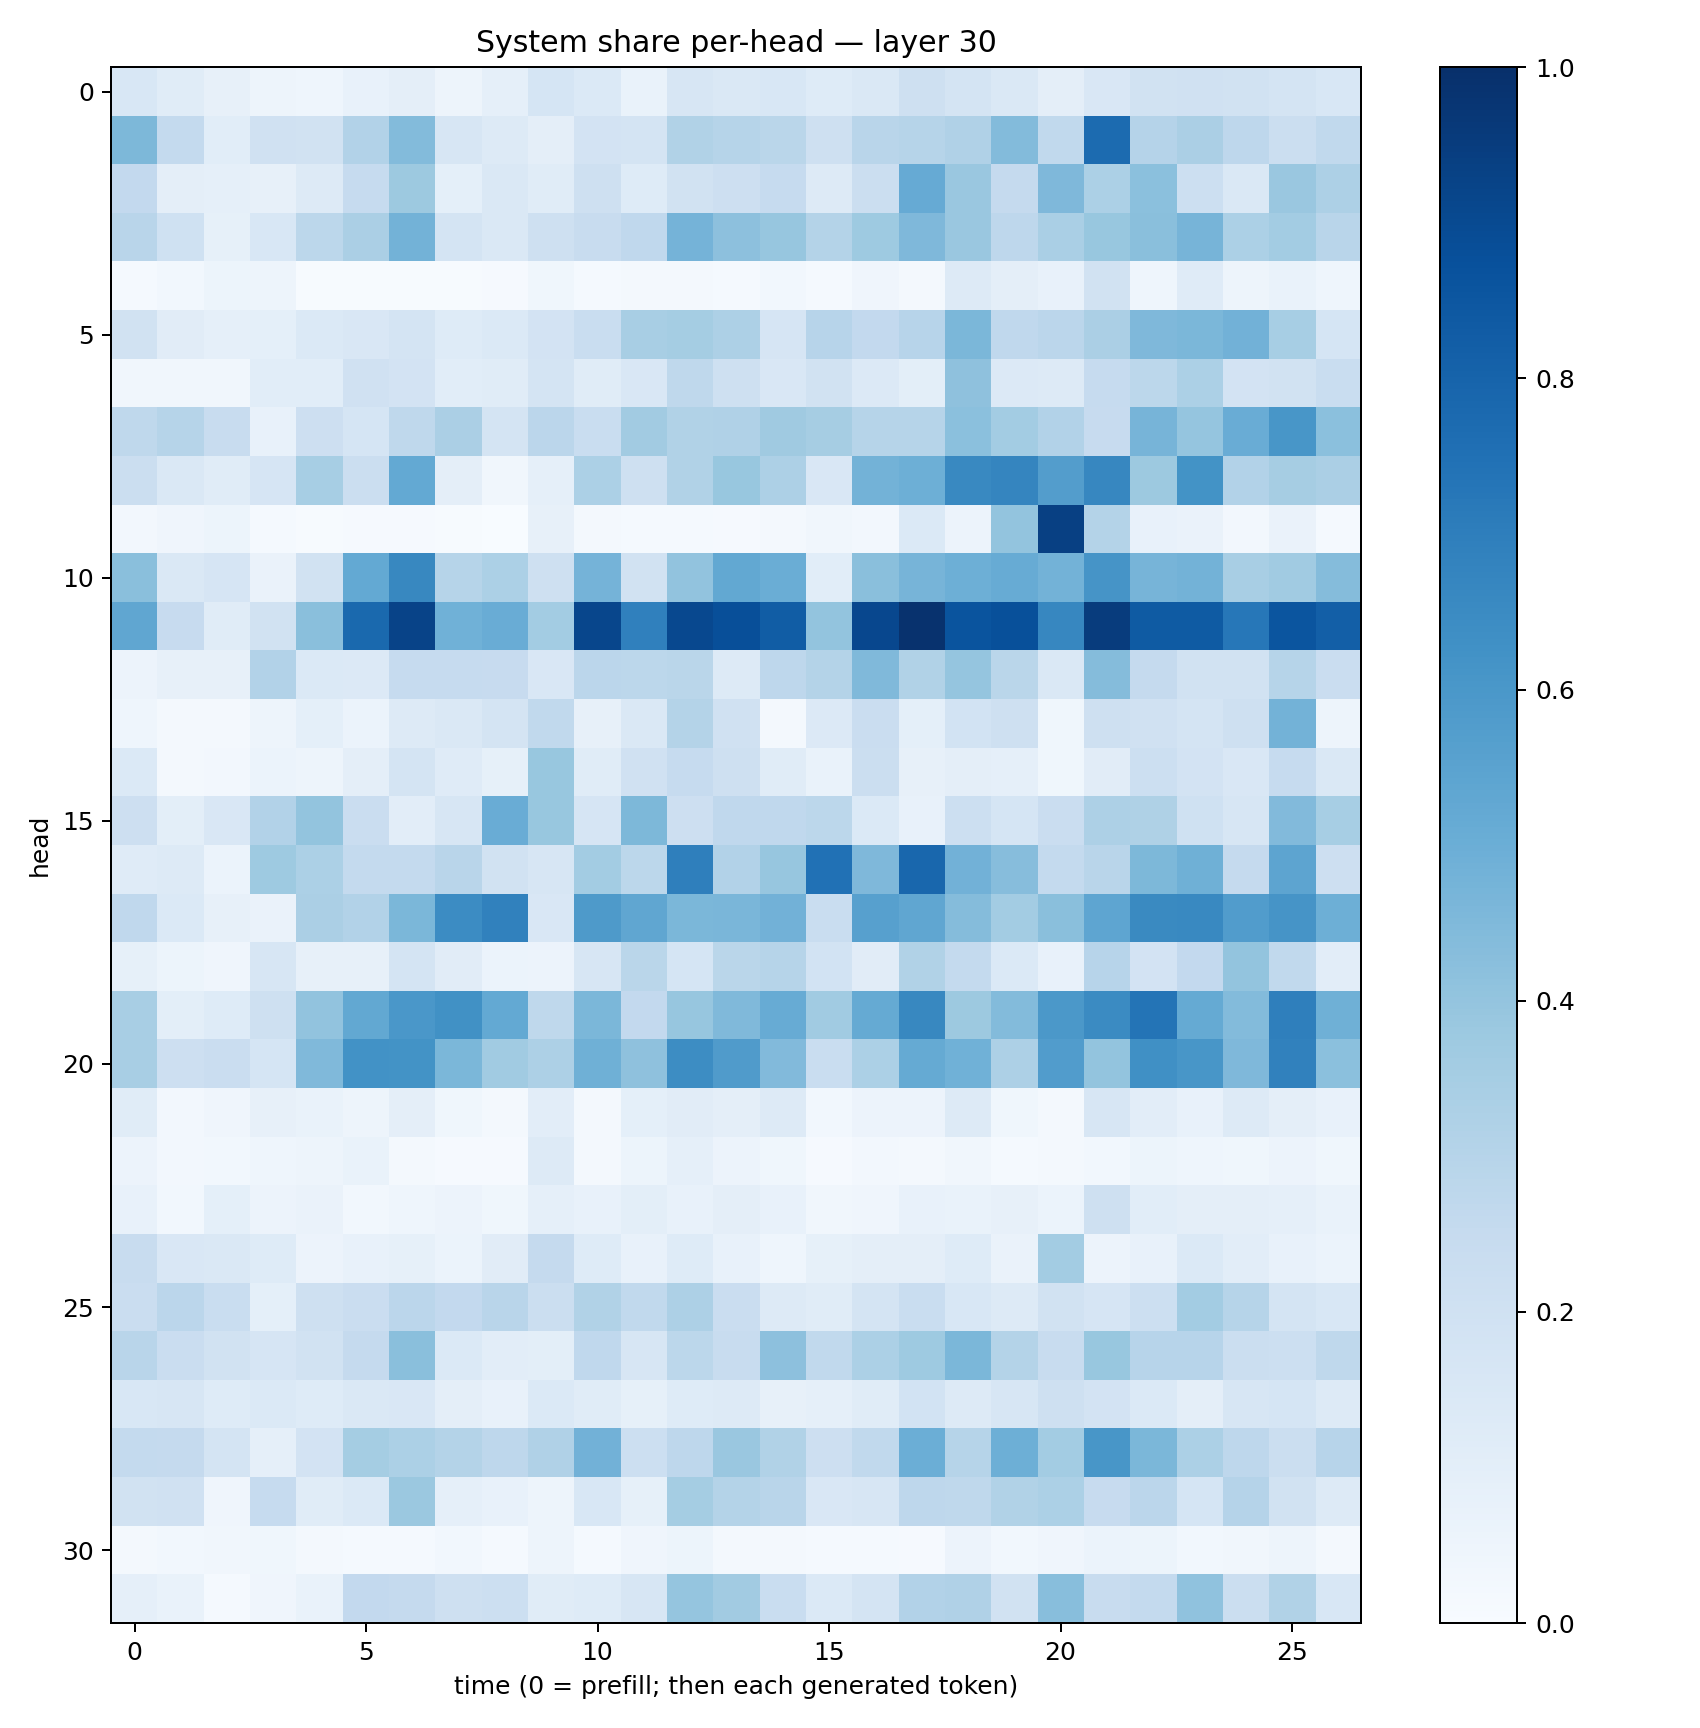

Data behind this chart, as committed beside it:
0.15388668, 0.116755195, 0.080696486, 0.048586905, 0.045470018, 0.07227798, 0.09740981, 0.048909906, 0.08719314, 0.17050292, 0.1404126, 0.06893374, 0.15778898, 0.14372538, 0.153384, 0.12221007, 0.14583594, 0.20595752, 0.17898077, 0.14163885, 0.09571759, 0.1520044, 0.1888059, 0.19657229
0.4549, 0.2577, 0.1074, 0.1971, 0.1881, 0.309, 0.4401, 0.1579, 0.1301, 0.09515, 0.1823, 0.1772, 0.3135, 0.2973, 0.2877, 0.2073, 0.2896, 0.3002, 0.3188, 0.4387, 0.2634, 0.7709, 0.302, 0.3356
0.2601, 0.09443, 0.08616, 0.08137, 0.1295, 0.2479, 0.378, 0.09079, 0.1465, 0.1152, 0.2072, 0.125, 0.1902, 0.2121, 0.2475, 0.13, 0.2218, 0.5133, 0.3861, 0.2517, 0.452, 0.3294, 0.4213, 0.2184
0.2904, 0.1995, 0.0845, 0.1524, 0.2786, 0.3354, 0.4767, 0.1771, 0.142, 0.2106, 0.239, 0.2665, 0.4755, 0.4174, 0.3938, 0.3063, 0.3727, 0.4498, 0.3845, 0.2768, 0.3369, 0.3902, 0.423, 0.4705
0.01205, 0.02882, 0.05423, 0.04957, 0.00736, 0.006188, 0.007494, 0.004742, 0.00911, 0.03603, 0.01562, 0.02107, 0.01772, 0.01186, 0.03041, 0.01228, 0.03976, 0.01846, 0.1305, 0.09718, 0.07316, 0.1923, 0.04574, 0.1172
0.1928, 0.1125, 0.08795, 0.0911, 0.1393, 0.1514, 0.1751, 0.1219, 0.1371, 0.1811, 0.2314, 0.3417, 0.3536, 0.3266, 0.1669, 0.2965, 0.2608, 0.2956, 0.4591, 0.2668, 0.2851, 0.3329, 0.4518, 0.4602
0.03454, 0.03262, 0.03464, 0.107, 0.1062, 0.1989, 0.1822, 0.1089, 0.1151, 0.1764, 0.1158, 0.1522, 0.2697, 0.2052, 0.1487, 0.1897, 0.1347, 0.1013, 0.4114, 0.1356, 0.131, 0.249, 0.2792, 0.3282
0.2716, 0.2999, 0.2395, 0.0738, 0.2117, 0.1695, 0.2696, 0.3342, 0.1772, 0.2821, 0.2341, 0.3602, 0.3158, 0.317, 0.3698, 0.3493, 0.3003, 0.3003, 0.4217, 0.3569, 0.3115, 0.2443, 0.4715, 0.3983
0.2262, 0.1453, 0.1165, 0.1666, 0.3462, 0.2248, 0.5234, 0.09537, 0.03192, 0.08749, 0.3301, 0.2036, 0.3144, 0.3882, 0.3255, 0.1509, 0.4796, 0.4947, 0.6584, 0.6693, 0.5706, 0.6654, 0.3772, 0.6187
0.02636, 0.04287, 0.05298, 0.01326, 0.007508, 0.007909, 0.01157, 0.004717, 0.002236, 0.08181, 0.02, 0.01399, 0.01245, 0.01079, 0.02026, 0.03428, 0.02469, 0.1389, 0.05692, 0.3991, 0.9364, 0.3059, 0.07077, 0.06351
0.4235, 0.1418, 0.1642, 0.06347, 0.1946, 0.5197, 0.664, 0.2983, 0.3286, 0.2083, 0.4751, 0.1896, 0.4033, 0.5251, 0.5011, 0.1072, 0.4221, 0.4703, 0.4957, 0.5094, 0.4781, 0.6119, 0.4722, 0.4779
0.5347, 0.2422, 0.1143, 0.1931, 0.4229, 0.7807, 0.9235, 0.4875, 0.5052, 0.3588, 0.9102, 0.6906, 0.9044, 0.8802, 0.8271, 0.3995, 0.9075, 0.9914, 0.8608, 0.8763, 0.6658, 0.9497, 0.8345, 0.8325
0.05477, 0.08199, 0.08045, 0.3113, 0.1373, 0.1354, 0.2489, 0.2462, 0.246, 0.1518, 0.2815, 0.28, 0.2877, 0.1288, 0.274, 0.3061, 0.4476, 0.3155, 0.3948, 0.2881, 0.1417, 0.4357, 0.2516, 0.189
0.04497, 0.01941, 0.01932, 0.04847, 0.09365, 0.0603, 0.1295, 0.1413, 0.1734, 0.265, 0.07934, 0.1454, 0.3064, 0.1969, 0.02317, 0.1358, 0.2268, 0.09169, 0.1842, 0.2031, 0.03788, 0.2079, 0.1957, 0.1762
0.137, 0.01905, 0.02682, 0.06218, 0.04707, 0.09711, 0.1782, 0.1201, 0.08351, 0.3902, 0.1163, 0.1976, 0.2467, 0.2085, 0.1146, 0.06993, 0.22, 0.07976, 0.09439, 0.08867, 0.03593, 0.1124, 0.2168, 0.181
0.2144, 0.09857, 0.1488, 0.3107, 0.3997, 0.2269, 0.1023, 0.1628, 0.5061, 0.388, 0.1664, 0.4535, 0.2145, 0.266, 0.2679, 0.2792, 0.1376, 0.07357, 0.2167, 0.1714, 0.2268, 0.326, 0.3204, 0.2007
0.1184, 0.1263, 0.05864, 0.3732, 0.331, 0.2575, 0.2559, 0.2895, 0.1934, 0.1628, 0.357, 0.2786, 0.6947, 0.3112, 0.3942, 0.7473, 0.451, 0.7875, 0.4844, 0.4298, 0.2574, 0.2911, 0.4533, 0.4885
0.2686, 0.1392, 0.07917, 0.06496, 0.3359, 0.3122, 0.4596, 0.6466, 0.6857, 0.1517, 0.5898, 0.5318, 0.4597, 0.4641, 0.4832, 0.2324, 0.5612, 0.5332, 0.4338, 0.3585, 0.4232, 0.5389, 0.6553, 0.6598
0.0833, 0.05099, 0.04163, 0.1605, 0.08148, 0.07981, 0.1791, 0.1131, 0.06216, 0.05755, 0.1601, 0.2877, 0.1683, 0.286, 0.297, 0.1874, 0.1111, 0.3153, 0.2545, 0.1401, 0.07458, 0.2933, 0.1801, 0.2608
0.3426, 0.09903, 0.1245, 0.2051, 0.4052, 0.5259, 0.5982, 0.6279, 0.5196, 0.2705, 0.4584, 0.2584, 0.3923, 0.449, 0.5093, 0.3637, 0.5186, 0.6607, 0.3783, 0.4398, 0.5972, 0.6497, 0.7357, 0.5192
0.3402, 0.2116, 0.2304, 0.1682, 0.4462, 0.6239, 0.6182, 0.4578, 0.3644, 0.3248, 0.4891, 0.4109, 0.6434, 0.5808, 0.4443, 0.234, 0.3319, 0.5167, 0.4856, 0.3276, 0.5767, 0.3985, 0.6305, 0.6044
0.1164, 0.02582, 0.03915, 0.07863, 0.06848, 0.04743, 0.09481, 0.03798, 0.01696, 0.1038, 0.02165, 0.09212, 0.1117, 0.09569, 0.1287, 0.02803, 0.05494, 0.05476, 0.1273, 0.03833, 0.02066, 0.1575, 0.1039, 0.07728
0.05694, 0.02362, 0.02749, 0.04531, 0.04945, 0.068, 0.02256, 0.008571, 0.009772, 0.1264, 0.01651, 0.05327, 0.0867, 0.05541, 0.03562, 0.01119, 0.02422, 0.01952, 0.03304, 0.01557, 0.016, 0.02954, 0.05083, 0.04407
0.0753, 0.02952, 0.0915, 0.0581, 0.06574, 0.03047, 0.04429, 0.05582, 0.03777, 0.08852, 0.07389, 0.1009, 0.07344, 0.09581, 0.07224, 0.03266, 0.0409, 0.07501, 0.06725, 0.0805, 0.05897, 0.2034, 0.1091, 0.09583
0.2405, 0.1491, 0.1419, 0.1235, 0.0556, 0.07352, 0.08258, 0.06146, 0.1123, 0.2528, 0.1214, 0.07142, 0.122, 0.07427, 0.04495, 0.08286, 0.09583, 0.09592, 0.1226, 0.06387, 0.3561, 0.05804, 0.07168, 0.1375
0.2295, 0.2846, 0.2329, 0.0933, 0.2093, 0.2289, 0.2836, 0.2612, 0.2899, 0.2193, 0.3134, 0.2647, 0.3268, 0.2301, 0.128, 0.1146, 0.1765, 0.2308, 0.1538, 0.1326, 0.1929, 0.1679, 0.2165, 0.3573
0.2914, 0.2275, 0.1937, 0.1646, 0.1876, 0.2517, 0.4229, 0.1401, 0.1053, 0.09799, 0.2683, 0.1635, 0.2781, 0.2369, 0.4152, 0.263, 0.3282, 0.373, 0.4578, 0.3055, 0.2386, 0.3871, 0.2936, 0.2961
0.1556, 0.1588, 0.1231, 0.1393, 0.1231, 0.1411, 0.1512, 0.0965, 0.07034, 0.1404, 0.1148, 0.08358, 0.1224, 0.1305, 0.0782, 0.08757, 0.1154, 0.1849, 0.1296, 0.1625, 0.2077, 0.181, 0.1388, 0.09567
0.2562, 0.2518, 0.1746, 0.08942, 0.1834, 0.3545, 0.3308, 0.3056, 0.2739, 0.319, 0.4813, 0.215, 0.2754, 0.3854, 0.3142, 0.2123, 0.2632, 0.4962, 0.2976, 0.4946, 0.357, 0.6043, 0.4589, 0.3285
0.1917, 0.1977, 0.04078, 0.2463, 0.1147, 0.1394, 0.3808, 0.08871, 0.07528, 0.04719, 0.1542, 0.08404, 0.3525, 0.3068, 0.2922, 0.1498, 0.1608, 0.2764, 0.2732, 0.3138, 0.3309, 0.2443, 0.2835, 0.1704
0.01677, 0.02941, 0.03507, 0.03559, 0.01924, 0.01263, 0.01241, 0.02811, 0.01378, 0.04746, 0.01214, 0.04044, 0.05426, 0.01969, 0.01581, 0.0126, 0.01323, 0.0115, 0.05609, 0.03041, 0.03955, 0.05998, 0.05319, 0.02916
0.08693, 0.06666, 0.01296, 0.04149, 0.06711, 0.2616, 0.2514, 0.2096, 0.2182, 0.1136, 0.1219, 0.1626, 0.3951, 0.36, 0.2307, 0.1375, 0.1779, 0.3117, 0.3188, 0.1879, 0.4287, 0.2357, 0.2548, 0.4085
